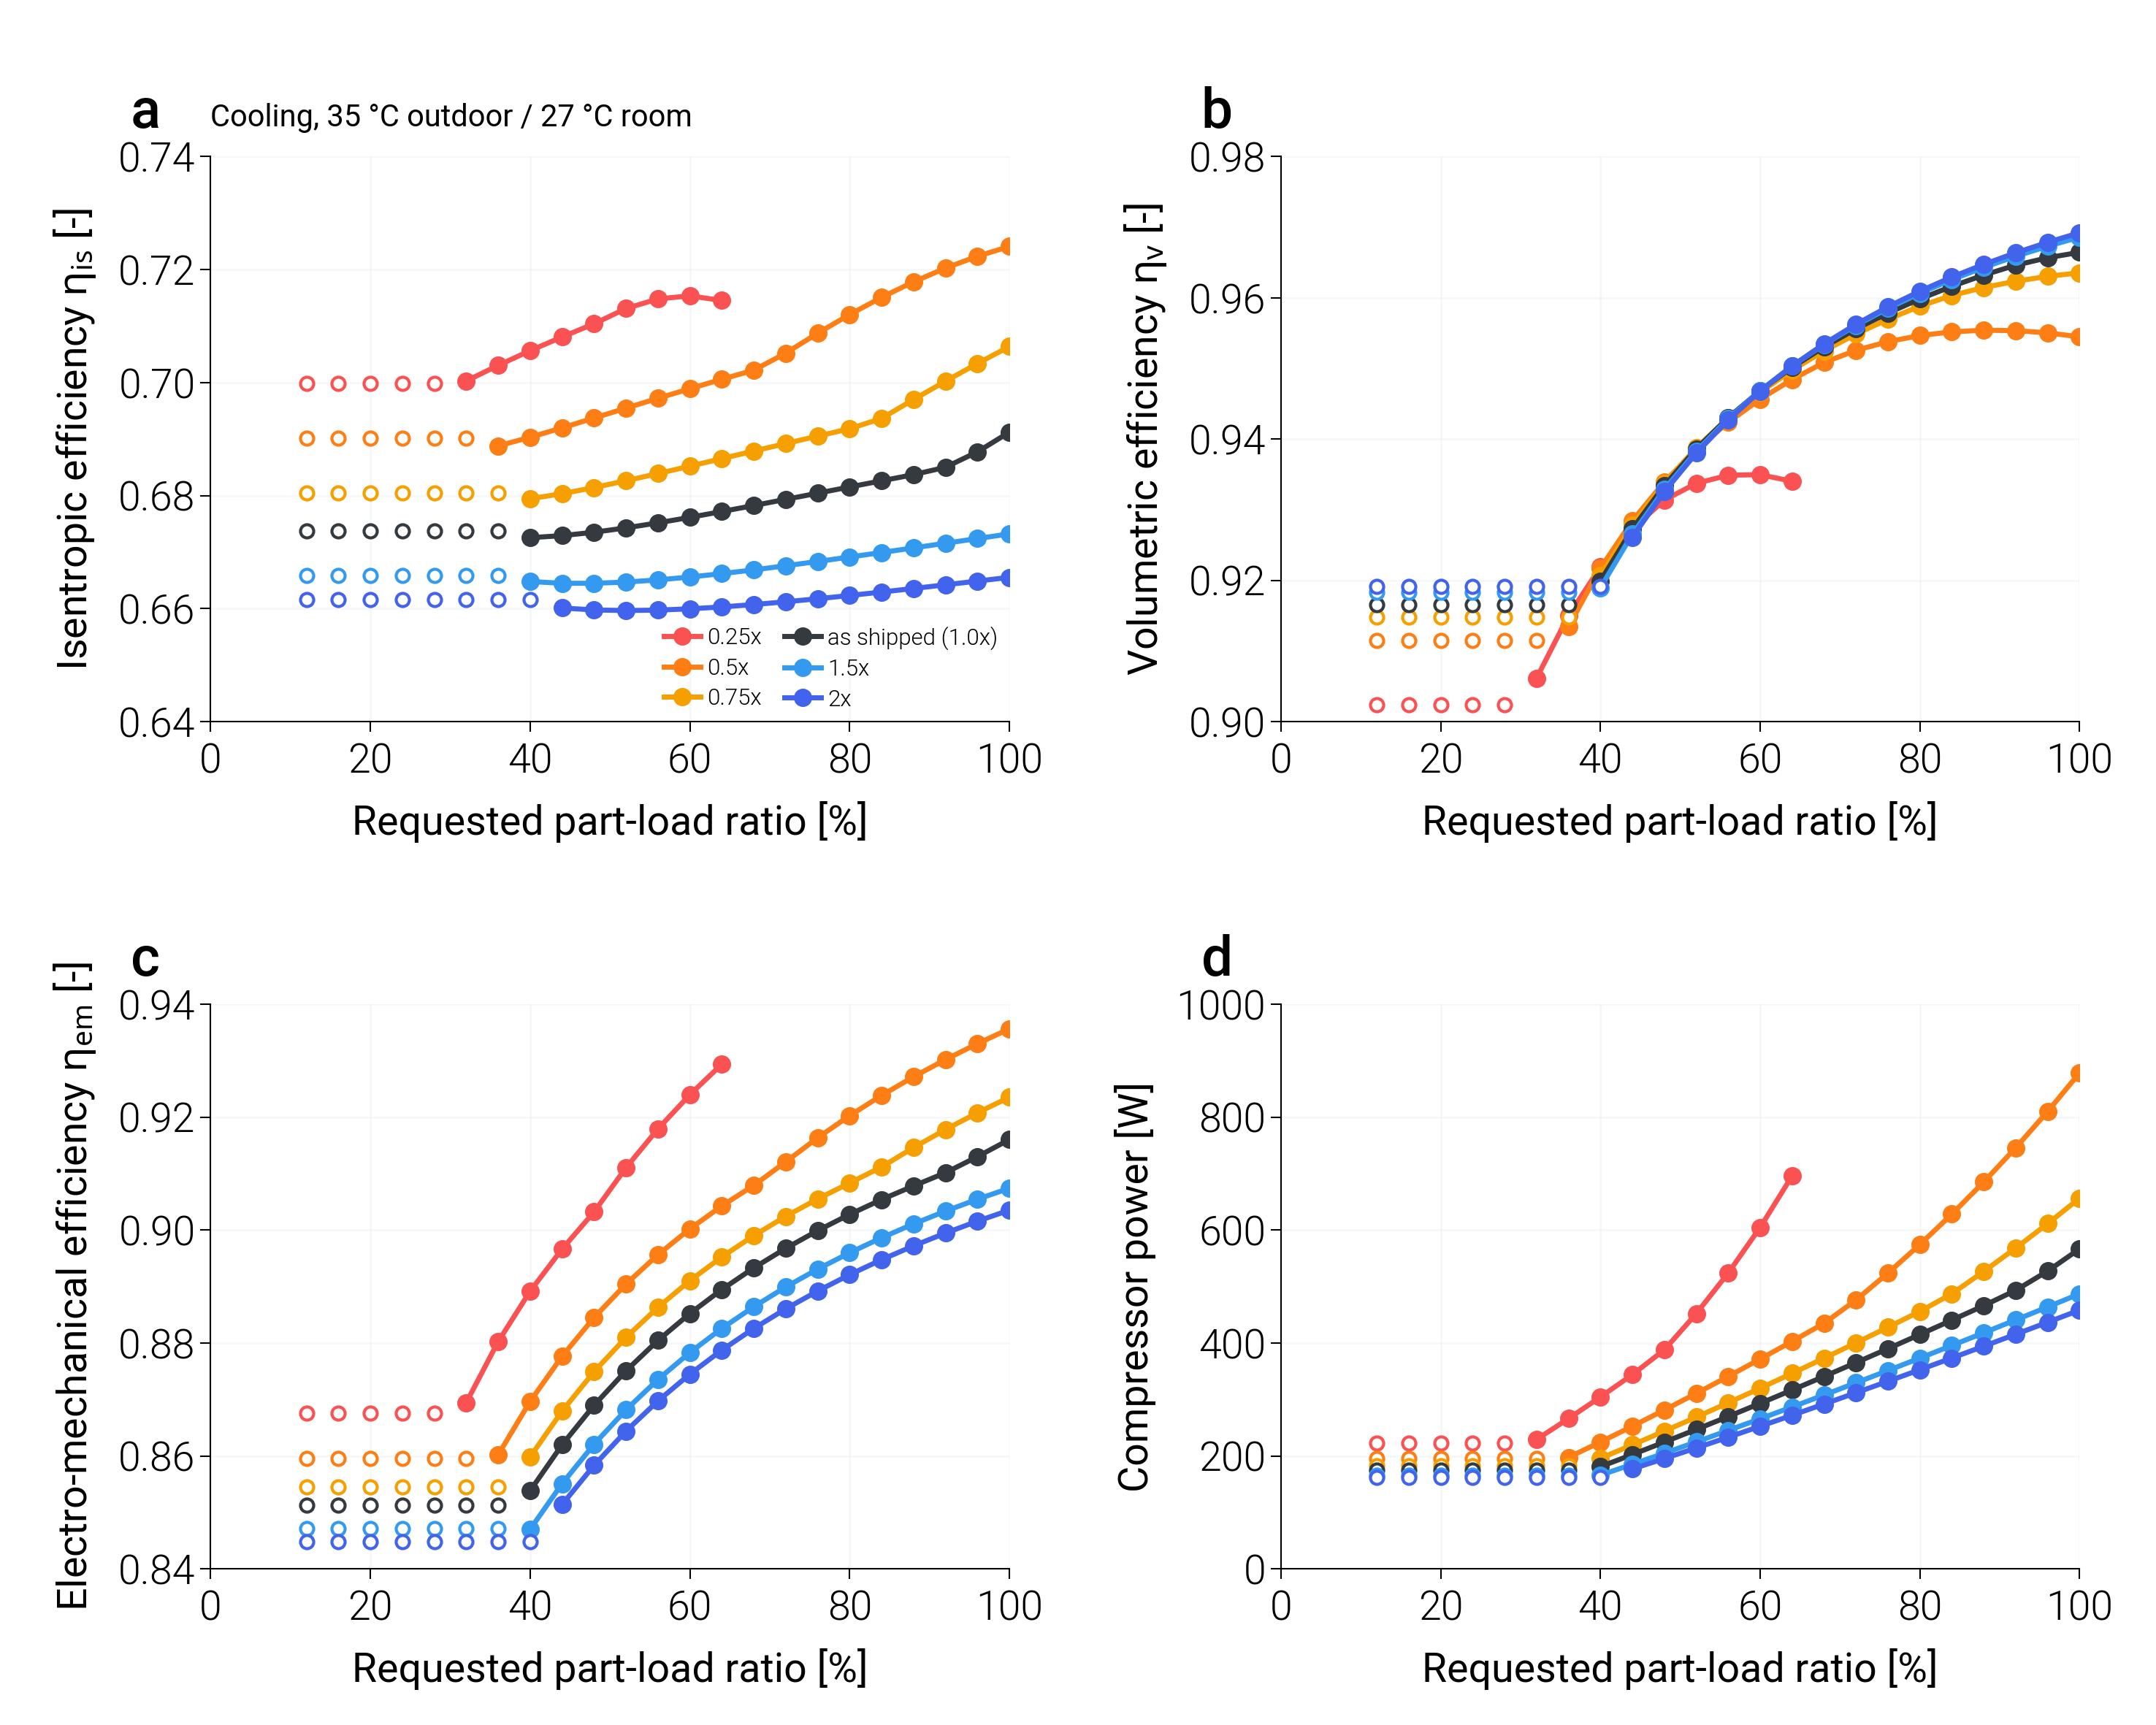

Source data for this figure (header and first rows):
variant, scale_ou, scale_iu, duty, plr_request, capacity_clamped, failure_reason, eta_isen, eta_vol, eta_em, E_cmp, pr, n_star
joint_0.25, 0.25, 0.25, cooling, 1.0, , hx_not_converged, , , , 0.0, , 
joint_0.25, 0.25, 0.25, cooling, 0.96, , hx_not_converged, , , , 0.0, , 
joint_0.25, 0.25, 0.25, cooling, 0.92, , hx_not_converged, , , , 0.0, , 
joint_0.25, 0.25, 0.25, cooling, 0.88, , hx_not_converged, , , , 0.0, , 
joint_0.25, 0.25, 0.25, cooling, 0.84, , hx_not_converged, , , , 0.0, , 
joint_0.25, 0.25, 0.25, cooling, 0.8, , hx_not_converged, , , , 0.0, , 
joint_0.25, 0.25, 0.25, cooling, 0.76, , hx_not_converged, , , , 0.0, , 
joint_0.25, 0.25, 0.25, cooling, 0.72, , hx_not_converged, , , , 0.0, , 
joint_0.25, 0.25, 0.25, cooling, 0.68, , hx_not_converged, , , , 0.0, , 
joint_0.25, 0.25, 0.25, cooling, 0.64, , none, 0.7145, 0.934, 0.9294, 695.8, 3.086, 0.6538
joint_0.25, 0.25, 0.25, cooling, 0.6, , none, 0.7154, 0.935, 0.924, 604.7, 2.892, 0.5837
joint_0.25, 0.25, 0.25, cooling, 0.56, , none, 0.7148, 0.9349, 0.9179, 524, 2.714, 0.52
joint_0.25, 0.25, 0.25, cooling, 0.52, , none, 0.7131, 0.9337, 0.911, 452.1, 2.551, 0.4619
joint_0.25, 0.25, 0.25, cooling, 0.48, , none, 0.7104, 0.9314, 0.9032, 387.9, 2.4, 0.4088
joint_0.25, 0.25, 0.25, cooling, 0.44, , none, 0.7081, 0.9273, 0.8966, 344.1, 2.331, 0.369
joint_0.25, 0.25, 0.25, cooling, 0.4, , none, 0.7057, 0.9219, 0.8892, 304.5, 2.271, 0.331
joint_0.25, 0.25, 0.25, cooling, 0.36, , none, 0.703, 0.915, 0.8803, 266.2, 2.208, 0.2939
joint_0.25, 0.25, 0.25, cooling, 0.32, , none, 0.7003, 0.9061, 0.8694, 229.3, 2.141, 0.258
joint_0.25, 0.25, 0.25, cooling, 0.28, min, none, 0.6999, 0.9024, 0.8676, 223.2, 2.179, 0.25
joint_0.25, 0.25, 0.25, cooling, 0.24, min, none, 0.6999, 0.9024, 0.8676, 223.2, 2.179, 0.25
joint_0.25, 0.25, 0.25, cooling, 0.2, min, none, 0.6999, 0.9024, 0.8676, 223.2, 2.179, 0.25
joint_0.25, 0.25, 0.25, cooling, 0.16, min, none, 0.6999, 0.9024, 0.8676, 223.2, 2.179, 0.25
joint_0.25, 0.25, 0.25, cooling, 0.12, min, none, 0.6999, 0.9024, 0.8676, 223.2, 2.179, 0.25
joint_0.5, 0.5, 0.5, cooling, 1.0, , none, 0.7241, 0.9545, 0.9356, 878.4, 2.649, 0.8916
joint_0.5, 0.5, 0.5, cooling, 0.96, , none, 0.7224, 0.955, 0.933, 810, 2.561, 0.8346
joint_0.5, 0.5, 0.5, cooling, 0.92, , none, 0.7203, 0.9554, 0.9302, 745.7, 2.477, 0.7803
joint_0.5, 0.5, 0.5, cooling, 0.88, , none, 0.7178, 0.9554, 0.9271, 685.1, 2.397, 0.7286
joint_0.5, 0.5, 0.5, cooling, 0.84, , none, 0.7151, 0.9552, 0.9238, 628.1, 2.32, 0.6793
joint_0.5, 0.5, 0.5, cooling, 0.8, , none, 0.712, 0.9547, 0.9202, 574.4, 2.246, 0.6321
joint_0.5, 0.5, 0.5, cooling, 0.76, , none, 0.7087, 0.9538, 0.9163, 523.8, 2.175, 0.5872
joint_0.5, 0.5, 0.5, cooling, 0.72, , none, 0.7052, 0.9526, 0.9121, 476.2, 2.107, 0.5442
joint_0.5, 0.5, 0.5, cooling, 0.68, , none, 0.7022, 0.9508, 0.9079, 434.9, 2.054, 0.506
joint_0.5, 0.5, 0.5, cooling, 0.64, , none, 0.7006, 0.9484, 0.9043, 403, 2.027, 0.4729
joint_0.5, 0.5, 0.5, cooling, 0.6, , none, 0.6989, 0.9457, 0.9002, 371.6, 2, 0.4402
joint_0.5, 0.5, 0.5, cooling, 0.56, , none, 0.6972, 0.9424, 0.8956, 340.9, 1.971, 0.4079
joint_0.5, 0.5, 0.5, cooling, 0.52, , none, 0.6955, 0.9385, 0.8904, 310.8, 1.942, 0.3762
joint_0.5, 0.5, 0.5, cooling, 0.48, , none, 0.6937, 0.9339, 0.8845, 281.4, 1.911, 0.3449
joint_0.5, 0.5, 0.5, cooling, 0.44, , none, 0.692, 0.9284, 0.8777, 252.7, 1.879, 0.3141
joint_0.5, 0.5, 0.5, cooling, 0.4, , none, 0.6903, 0.9217, 0.8697, 224.8, 1.846, 0.2839
joint_0.5, 0.5, 0.5, cooling, 0.36, , none, 0.6888, 0.9135, 0.8602, 197.6, 1.811, 0.2543
joint_0.5, 0.5, 0.5, cooling, 0.32, min, none, 0.6901, 0.9115, 0.8595, 195.3, 1.831, 0.25
joint_0.5, 0.5, 0.5, cooling, 0.28, min, none, 0.6901, 0.9115, 0.8595, 195.3, 1.831, 0.25
joint_0.5, 0.5, 0.5, cooling, 0.24, min, none, 0.6901, 0.9115, 0.8595, 195.3, 1.831, 0.25
joint_0.5, 0.5, 0.5, cooling, 0.2, min, none, 0.6901, 0.9115, 0.8595, 195.3, 1.831, 0.25
joint_0.5, 0.5, 0.5, cooling, 0.16, min, none, 0.6901, 0.9115, 0.8595, 195.3, 1.831, 0.25
joint_0.5, 0.5, 0.5, cooling, 0.12, min, none, 0.6901, 0.9115, 0.8595, 195.3, 1.831, 0.25
joint_0.75, 0.75, 0.75, cooling, 1.0, , none, 0.7064, 0.9635, 0.9235, 656.5, 2.115, 0.7481
joint_0.75, 0.75, 0.75, cooling, 0.96, , none, 0.7034, 0.963, 0.9208, 611.4, 2.067, 0.7067
joint_0.75, 0.75, 0.75, cooling, 0.92, , none, 0.7002, 0.9624, 0.9178, 568.2, 2.02, 0.6666
joint_0.75, 0.75, 0.75, cooling, 0.88, , none, 0.697, 0.9615, 0.9146, 526.8, 1.974, 0.6278
joint_0.75, 0.75, 0.75, cooling, 0.84, , none, 0.6937, 0.9603, 0.9112, 487.2, 1.93, 0.5902
joint_0.75, 0.75, 0.75, cooling, 0.8, , none, 0.6918, 0.9588, 0.9083, 455.9, 1.906, 0.5584
joint_0.75, 0.75, 0.75, cooling, 0.76, , none, 0.6905, 0.957, 0.9055, 427.9, 1.888, 0.5279
joint_0.75, 0.75, 0.75, cooling, 0.72, , none, 0.6892, 0.9549, 0.9024, 400.3, 1.87, 0.4976
joint_0.75, 0.75, 0.75, cooling, 0.68, , none, 0.6879, 0.9525, 0.899, 373.1, 1.851, 0.4677
joint_0.75, 0.75, 0.75, cooling, 0.64, , none, 0.6865, 0.9498, 0.8952, 346.4, 1.832, 0.4381
joint_0.75, 0.75, 0.75, cooling, 0.6, , none, 0.6852, 0.9466, 0.891, 320.1, 1.812, 0.4088
joint_0.75, 0.75, 0.75, cooling, 0.56, , none, 0.6839, 0.943, 0.8863, 294.2, 1.792, 0.3798
joint_0.75, 0.75, 0.75, cooling, 0.52, , none, 0.6826, 0.9388, 0.881, 268.9, 1.771, 0.3512
joint_0.75, 0.75, 0.75, cooling, 0.48, , none, 0.6814, 0.9338, 0.8749, 244, 1.749, 0.323
... 78 more rows
